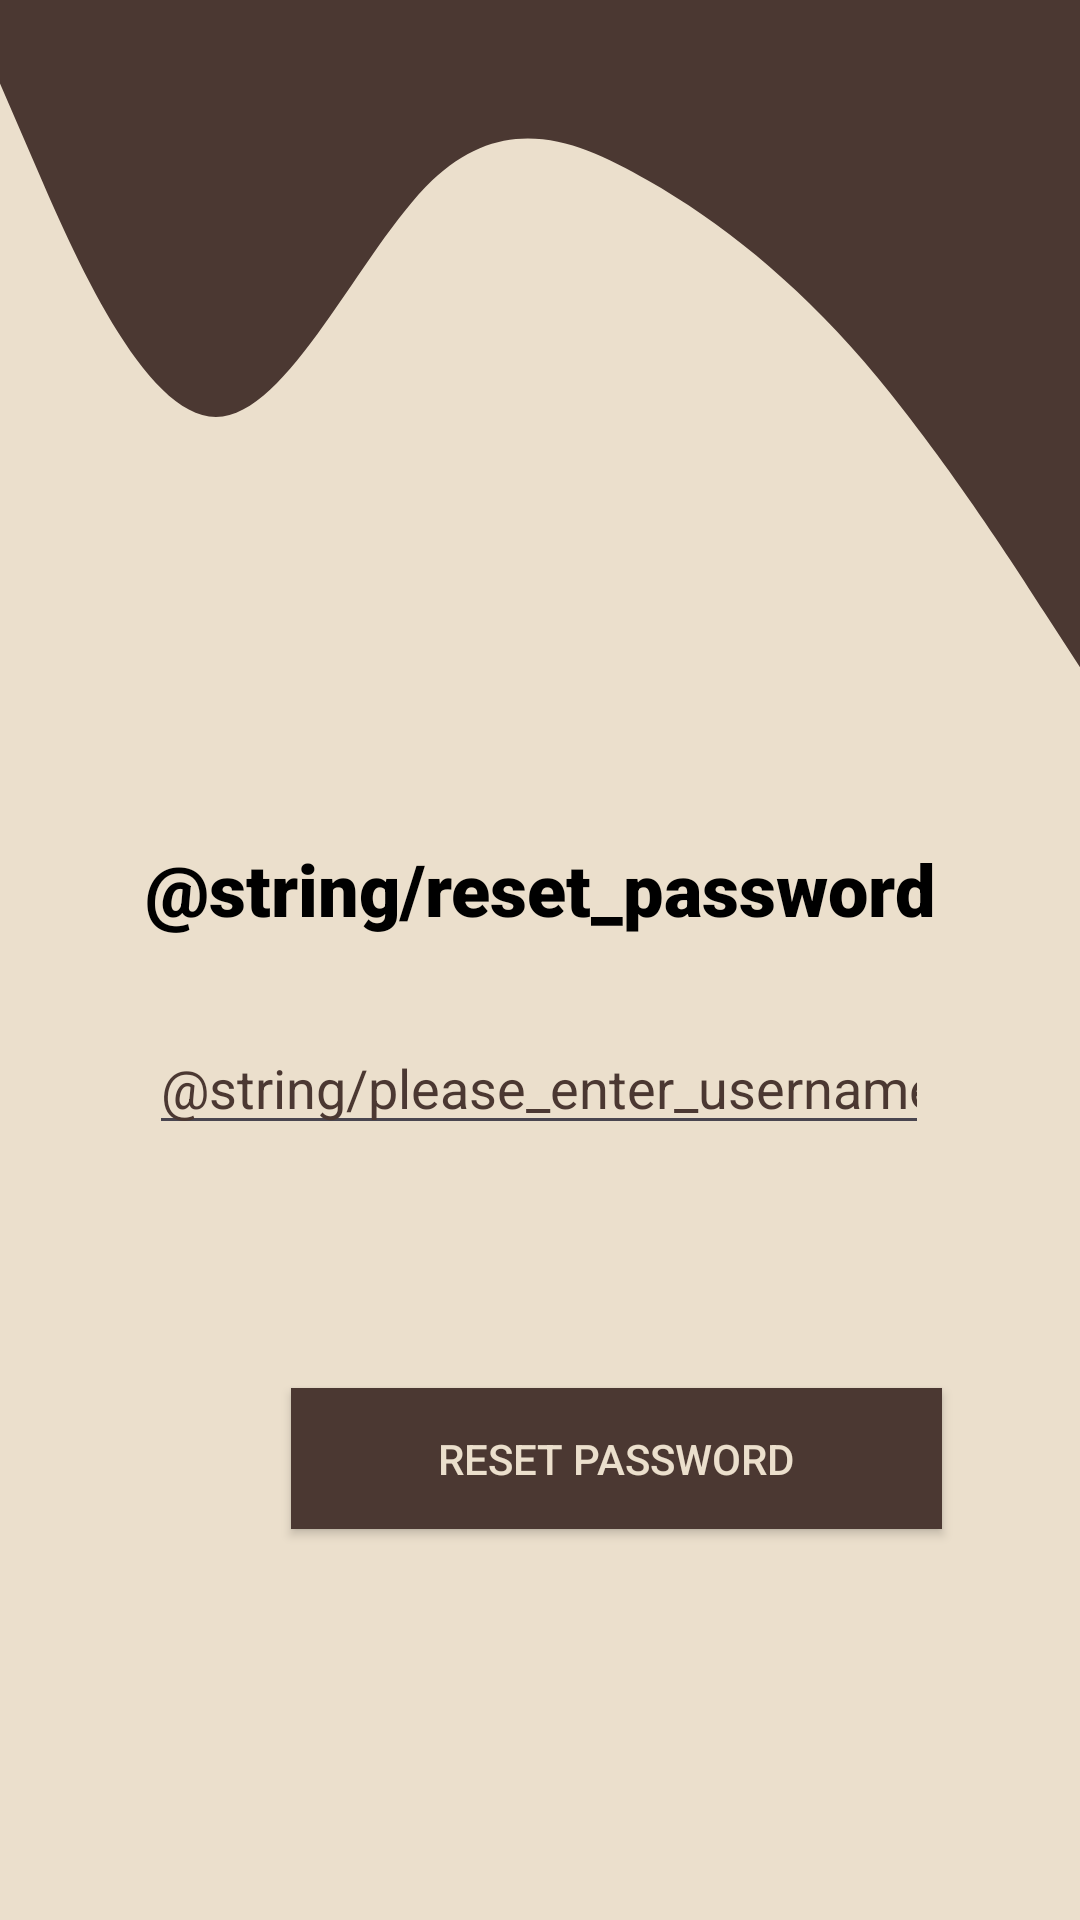

Here is an Android app screen rendered from its layout file. Give the layout XML and the strings, colors and styles it references.
<!-- AndroidManifest.xml: application theme Theme.BookClubAppJava -->
<!-- res/layout/activity_forgotpass.xml -->
<?xml version="1.0" encoding="utf-8"?>
<RelativeLayout xmlns:android="http://schemas.android.com/apk/res/android"
    android:layout_width="match_parent"
    android:layout_height="match_parent"
    xmlns:tools="http://schemas.android.com/tools"
    xmlns:app="http://schemas.android.com/apk/res-auto"
    android:background="#EBDFCC"
    tools:context=".MainActivity">

    <RelativeLayout
        android:id="@+id/relativeLayout"
        android:layout_width="match_parent"
        android:layout_height="278dp"
        android:background="@drawable/wave__1_"
        app:layout_constraintEnd_toEndOf="parent"
        app:layout_constraintStart_toStartOf="parent"
        app:layout_constraintTop_toTopOf="parent">

    </RelativeLayout>

    <androidx.constraintlayout.widget.ConstraintLayout
        android:layout_width="match_parent"
        android:layout_height="match_parent">

        <Button
            android:id="@+id/resetButton"
            android:layout_width="217dp"
            android:layout_height="47dp"
            android:layout_marginStart="97dp"
            android:layout_marginTop="80dp"
            android:layout_marginEnd="95dp"
            android:background="#4B3832"
            android:text="Reset Password"
            android:textColor="#EBDFCC"
            app:layout_constraintBottom_toBottomOf="parent"
            app:layout_constraintEnd_toEndOf="parent"
            app:layout_constraintHorizontal_bias="0.0"
            app:layout_constraintStart_toStartOf="parent"
            app:layout_constraintTop_toBottomOf="@+id/userName"
            app:layout_constraintVertical_bias="0.007"
            tools:ignore="HardcodedText" />

        <EditText
            android:id="@+id/userName"
            android:layout_width="260dp"
            android:layout_height="wrap_content"
            android:layout_marginTop="28dp"
            android:ems="10"
            android:hint="@string/please_enter_username"
            android:inputType="textPersonName"
            android:textColor="#4B3832"
            android:textColorHint="#4B3832"
            app:layout_constraintEnd_toEndOf="parent"
            app:layout_constraintHorizontal_bias="0.496"
            app:layout_constraintStart_toStartOf="parent"
            app:layout_constraintTop_toBottomOf="@+id/textView" />

        <TextView
            android:id="@+id/textView"
            android:layout_width="wrap_content"
            android:layout_height="wrap_content"
            android:layout_marginTop="280dp"
            android:fontFamily="sans-serif-black"
            android:text="@string/reset_password"
            android:textColor="#000000"
            android:textSize="24sp"
            app:layout_constraintEnd_toEndOf="parent"
            app:layout_constraintStart_toStartOf="parent"
            app:layout_constraintTop_toTopOf="parent" />

    </androidx.constraintlayout.widget.ConstraintLayout>

</RelativeLayout>
<!-- resources referenced by this layout -->
<resources>
  <!-- drawable wave__1_ (drawable) -->
  <vector xmlns:android="http://schemas.android.com/apk/res/android"
      android:width="1440dp"
      android:height="320dp"
      android:viewportWidth="1440"
      android:viewportHeight="320">
    <path
        android:pathData="M0,32L48,64C96,96 192,160 288,160C384,160 480,96 576,69.3C672,43 768,53 864,69.3C960,85 1056,107 1152,138.7C1248,171 1344,213 1392,234.7L1440,256L1440,0L1392,0C1344,0 1248,0 1152,0C1056,0 960,0 864,0C768,0 672,0 576,0C480,0 384,0 288,0C192,0 96,0 48,0L0,0Z"
        android:fillColor="#4B3832"/>
  </vector>
  <style name="Theme.BookClubAppJava" parent="Base.Theme.BookClubAppJava" />
  <style name="Base.Theme.BookClubAppJava" parent="Theme.Material3.DayNight.NoActionBar">
          
          
      </style>
</resources>
